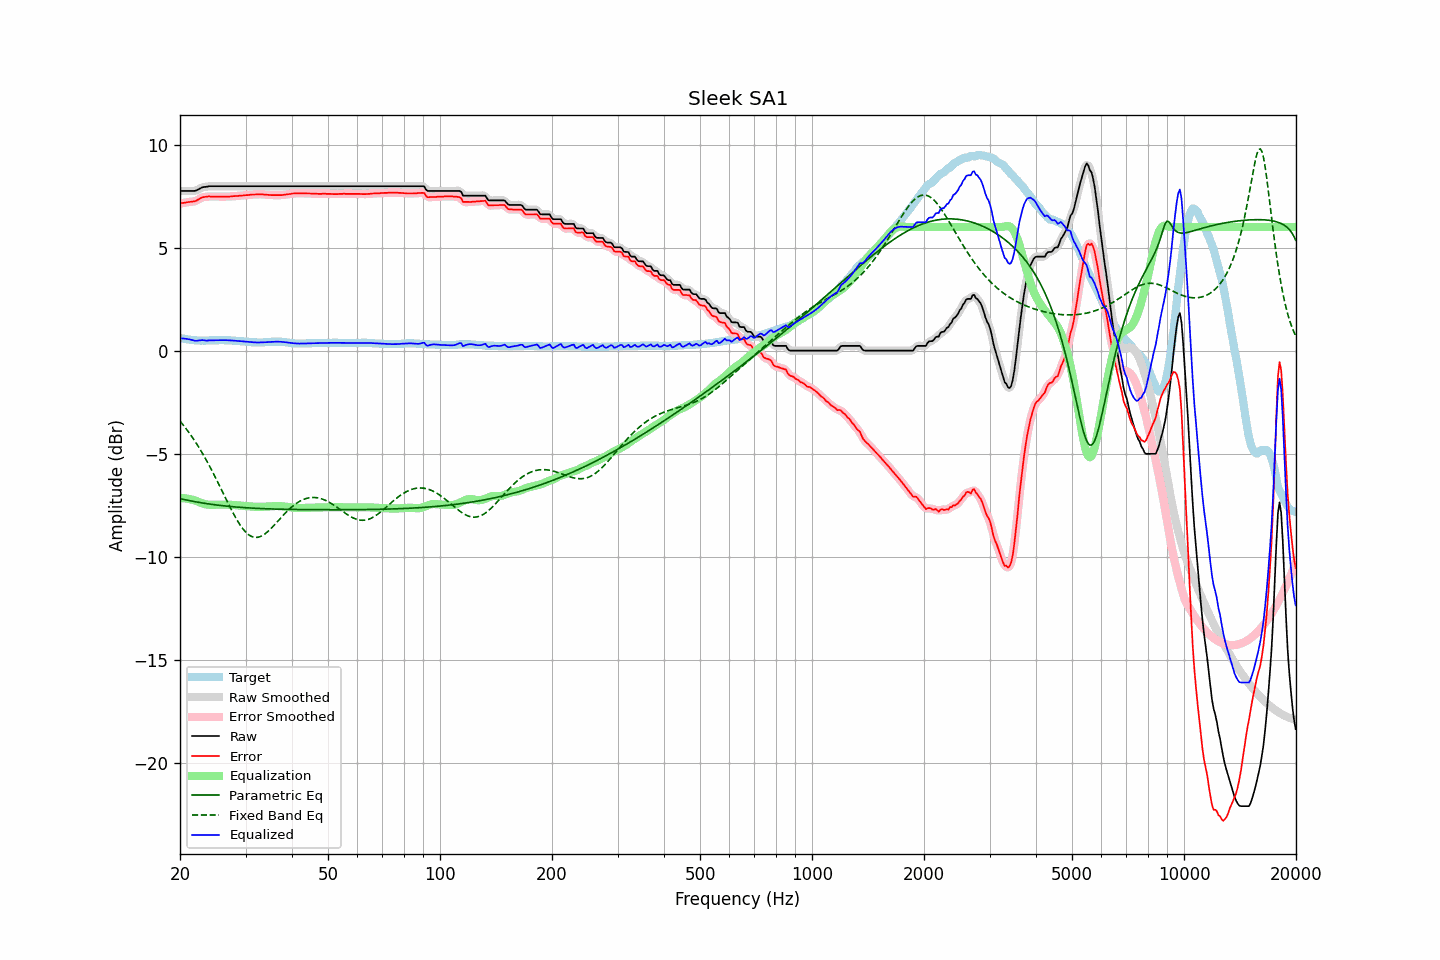

The data file committed next to this chart (first rows):
frequency, raw, error, smoothed, error_smoothed, equalization, parametric_eq, fixed_band_eq, equalized_raw, equalized_smoothed, target
20.00, 7.75, 7.14, 7.75, 7.14, -7.16, -7.18, -3.42, 0.59, 0.59, 0.61
20.20, 7.75, 7.16, 7.75, 7.15, -7.16, -7.20, -3.51, 0.59, 0.59, 0.59
20.40, 7.75, 7.17, 7.75, 7.17, -7.16, -7.22, -3.61, 0.59, 0.59, 0.58
20.61, 7.75, 7.18, 7.75, 7.18, -7.17, -7.23, -3.71, 0.58, 0.58, 0.57
20.81, 7.75, 7.20, 7.75, 7.19, -7.18, -7.25, -3.81, 0.57, 0.57, 0.55
21.02, 7.75, 7.21, 7.75, 7.21, -7.19, -7.27, -3.91, 0.56, 0.56, 0.54
21.23, 7.75, 7.22, 7.75, 7.22, -7.21, -7.28, -4.02, 0.54, 0.54, 0.53
21.44, 7.75, 7.23, 7.75, 7.23, -7.23, -7.30, -4.13, 0.52, 0.52, 0.52
21.66, 7.75, 7.24, 7.75, 7.23, -7.24, -7.31, -4.24, 0.51, 0.50, 0.51
21.87, 7.75, 7.25, 7.76, 7.25, -7.27, -7.33, -4.36, 0.48, 0.49, 0.50
22.09, 7.77, 7.27, 7.78, 7.28, -7.30, -7.34, -4.48, 0.48, 0.48, 0.50
22.31, 7.81, 7.32, 7.81, 7.31, -7.33, -7.36, -4.60, 0.48, 0.48, 0.49
22.54, 7.85, 7.36, 7.85, 7.36, -7.36, -7.37, -4.73, 0.49, 0.49, 0.49
22.76, 7.89, 7.41, 7.89, 7.40, -7.39, -7.38, -4.86, 0.50, 0.50, 0.48
22.99, 7.93, 7.44, 7.92, 7.44, -7.42, -7.40, -4.99, 0.51, 0.50, 0.49
23.22, 7.94, 7.46, 7.94, 7.46, -7.44, -7.41, -5.12, 0.50, 0.50, 0.48
23.45, 7.95, 7.47, 7.95, 7.47, -7.46, -7.42, -5.26, 0.49, 0.49, 0.48
23.69, 7.96, 7.47, 7.96, 7.47, -7.47, -7.43, -5.40, 0.49, 0.49, 0.49
23.92, 7.98, 7.49, 7.97, 7.48, -7.48, -7.44, -5.55, 0.50, 0.49, 0.49
24.16, 7.98, 7.48, 7.98, 7.48, -7.48, -7.46, -5.69, 0.50, 0.50, 0.50
24.40, 7.98, 7.48, 7.98, 7.48, -7.48, -7.47, -5.84, 0.50, 0.50, 0.50
24.65, 7.98, 7.48, 7.98, 7.48, -7.48, -7.48, -6.00, 0.50, 0.50, 0.50
24.89, 7.98, 7.48, 7.98, 7.48, -7.48, -7.49, -6.15, 0.50, 0.50, 0.50
25.14, 7.98, 7.48, 7.98, 7.48, -7.48, -7.50, -6.31, 0.50, 0.50, 0.50
25.39, 7.98, 7.48, 7.98, 7.47, -7.47, -7.51, -6.47, 0.51, 0.51, 0.50
25.65, 7.98, 7.47, 7.98, 7.47, -7.47, -7.52, -6.62, 0.51, 0.51, 0.51
25.91, 7.98, 7.47, 7.98, 7.47, -7.47, -7.52, -6.78, 0.51, 0.51, 0.51
26.16, 7.98, 7.47, 7.98, 7.47, -7.47, -7.53, -6.94, 0.51, 0.51, 0.51
26.43, 7.98, 7.48, 7.98, 7.47, -7.47, -7.54, -7.11, 0.51, 0.51, 0.50
26.69, 7.98, 7.48, 7.98, 7.48, -7.47, -7.55, -7.26, 0.51, 0.51, 0.50
26.96, 7.98, 7.48, 7.98, 7.48, -7.48, -7.56, -7.42, 0.50, 0.50, 0.50
27.23, 7.98, 7.48, 7.98, 7.48, -7.48, -7.57, -7.58, 0.50, 0.50, 0.50
27.50, 7.98, 7.49, 7.98, 7.49, -7.49, -7.57, -7.73, 0.49, 0.49, 0.49
27.77, 7.98, 7.50, 7.98, 7.49, -7.49, -7.58, -7.88, 0.49, 0.49, 0.48
28.05, 7.98, 7.50, 7.98, 7.50, -7.50, -7.59, -8.02, 0.48, 0.48, 0.48
28.33, 7.98, 7.51, 7.98, 7.50, -7.50, -7.59, -8.16, 0.48, 0.48, 0.47
28.62, 7.98, 7.51, 7.98, 7.51, -7.51, -7.60, -8.29, 0.47, 0.47, 0.47
28.90, 7.98, 7.52, 7.98, 7.52, -7.52, -7.61, -8.42, 0.46, 0.46, 0.46
29.19, 7.98, 7.53, 7.98, 7.52, -7.52, -7.61, -8.53, 0.46, 0.46, 0.45
29.48, 7.98, 7.53, 7.98, 7.53, -7.53, -7.62, -8.64, 0.45, 0.45, 0.45
29.78, 7.98, 7.54, 7.98, 7.54, -7.54, -7.62, -8.73, 0.44, 0.44, 0.44
30.08, 7.98, 7.55, 7.98, 7.54, -7.54, -7.63, -8.82, 0.44, 0.44, 0.43
30.38, 7.98, 7.55, 7.98, 7.55, -7.55, -7.63, -8.89, 0.43, 0.43, 0.43
30.68, 7.98, 7.56, 7.98, 7.56, -7.56, -7.64, -8.95, 0.42, 0.42, 0.42
30.99, 7.98, 7.57, 7.98, 7.57, -7.57, -7.64, -9.00, 0.41, 0.41, 0.41
31.30, 7.98, 7.58, 7.98, 7.57, -7.57, -7.65, -9.04, 0.41, 0.41, 0.40
31.61, 7.98, 7.58, 7.98, 7.58, -7.58, -7.65, -9.06, 0.40, 0.40, 0.40
31.93, 7.98, 7.58, 7.98, 7.58, -7.58, -7.65, -9.07, 0.40, 0.40, 0.40
32.24, 7.98, 7.59, 7.98, 7.58, -7.58, -7.66, -9.06, 0.40, 0.40, 0.39
32.57, 7.98, 7.59, 7.98, 7.59, -7.59, -7.66, -9.05, 0.39, 0.39, 0.39
32.89, 7.98, 7.59, 7.98, 7.59, -7.58, -7.67, -9.02, 0.40, 0.40, 0.39
33.22, 7.98, 7.59, 7.98, 7.58, -7.58, -7.67, -8.99, 0.40, 0.40, 0.39
33.55, 7.98, 7.58, 7.98, 7.58, -7.58, -7.67, -8.94, 0.40, 0.40, 0.40
33.89, 7.98, 7.57, 7.98, 7.57, -7.57, -7.68, -8.89, 0.41, 0.41, 0.41
34.23, 7.98, 7.57, 7.98, 7.56, -7.57, -7.68, -8.83, 0.41, 0.41, 0.41
34.57, 7.98, 7.56, 7.98, 7.56, -7.56, -7.68, -8.76, 0.42, 0.42, 0.42
34.92, 7.98, 7.56, 7.98, 7.55, -7.56, -7.68, -8.68, 0.42, 0.42, 0.42
35.27, 7.98, 7.55, 7.98, 7.55, -7.55, -7.69, -8.61, 0.43, 0.43, 0.43
35.62, 7.98, 7.55, 7.98, 7.55, -7.55, -7.69, -8.52, 0.43, 0.43, 0.43
35.97, 7.98, 7.55, 7.98, 7.55, -7.55, -7.69, -8.44, 0.43, 0.43, 0.43
... 635 more rows
